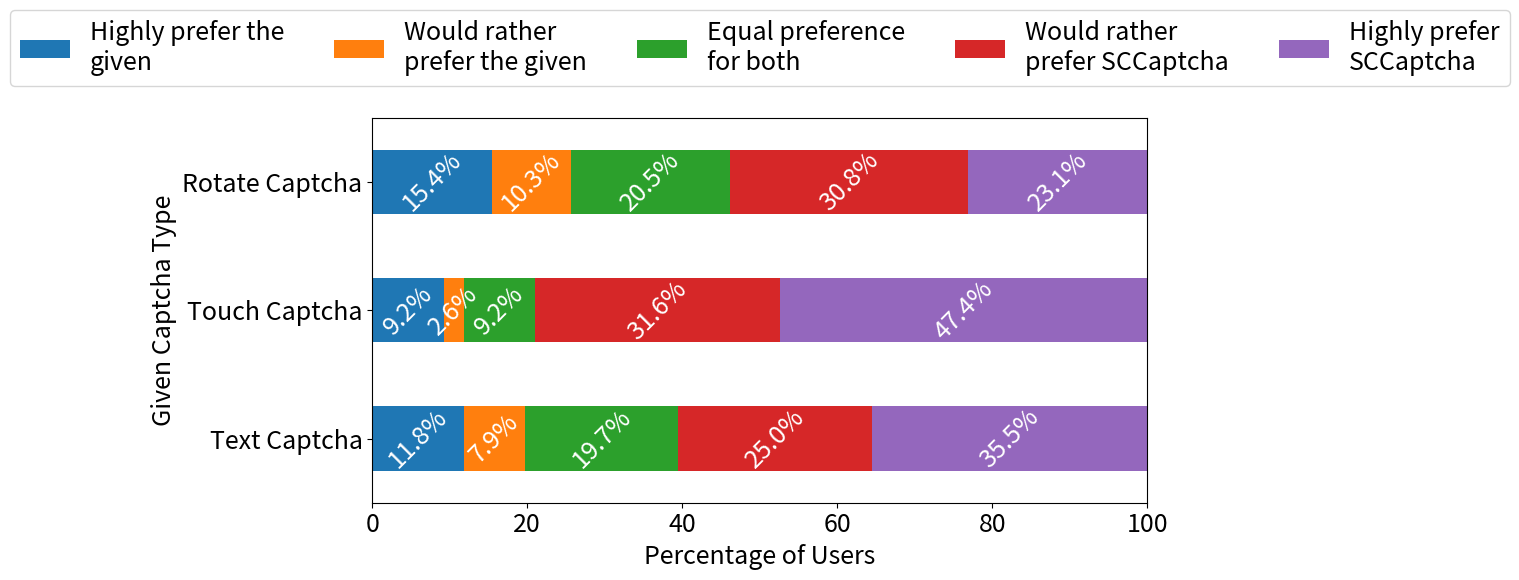

The script that saved this image:
import matplotlib.pyplot as plt
import textwrap
import numpy as np
import pandas as pd
# Data
ratings = [1, 2, 3, 4, 5]

text_captcha  = [9,6,15,19,27]
touch_captcha = [7,2,7,24,36]
rotate_captcha = [6,4,8,12,9]
#convert into percentages
text_captcha = [i/sum(text_captcha)*100 for i in text_captcha]
touch_captcha = [i/sum(touch_captcha)*100 for i in touch_captcha]
rotate_captcha = [i/sum(rotate_captcha)*100 for i in rotate_captcha]
# df = pd.DataFrame({'Text Captcha': text_captcha, 'Touch Captcha': touch_captcha, 'Rotate Captcha': rotate_captcha}, index=ratings)

ind = ['Text Captcha', 'Touch Captcha', 'Rotate Captcha']
rating1 = [text_captcha[0], touch_captcha[0], rotate_captcha[0]]
rating2 = [text_captcha[1], touch_captcha[1], rotate_captcha[1]]
rating3 = [text_captcha[2], touch_captcha[2], rotate_captcha[2]]
rating4 = [text_captcha[3], touch_captcha[3], rotate_captcha[3]]
rating5 = [text_captcha[4], touch_captcha[4], rotate_captcha[4] ]
df = pd.DataFrame({'Highly prefer the given': rating1, 'Would rather prefer the given': rating2, 'Equal preference for both': rating3, 'Would rather prefer SCCaptcha': rating4, 'Highly prefer  SCCaptcha': rating5}, index=ind)
plt.rcParams.update({'font.size': 18})
#write values inside 

ax = df.plot.barh(stacked=True)
ax.figure.set_size_inches(10, 5)
ax.set_ylabel('Given Captcha Type')
ax.set_xlabel('Percentage of Users')
plt.xlim(0, 100)

for idx, bar in enumerate(ax.patches):
    width = bar.get_width()
    height = bar.get_height()
    x, y = bar.get_xy()
    ax.annotate(f'{width:.1f}%', (x + width / 2, y + height / 2), ha='center', va='center', color='white', rotation = 45)

legend = plt.legend(loc='lower center', bbox_to_anchor=(0.5, 1.05), fancybox=True, ncol=5, markerscale=3)
for text in legend.get_texts():
    text.set_text(textwrap.fill(text.get_text(), width=18))
plt.show()
